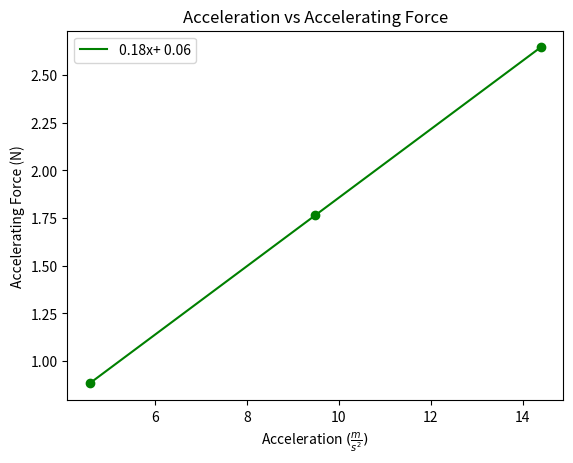

The script that saved this image: (Note: this script raises an exception after producing the figure.)
import matplotlib.pyplot as plt
from scipy.optimize import curve_fit
import numpy as np

x1 = [4.58, 9.48, 14.386]
y1 = [0.882, 1.764, 2.646]
slope = (y1[0] - y1[2]) / (x1[0] - x1[2])


def func(x, a, b):
    return (x * a) + b


def plot(x_data, y_data, color):
    i = [1, 1]
    t = curve_fit(func, x_data, y_data, i)
    print(t[0])
    xd = np.linspace(min(x_data), max(x_data), 100)
    line = [func(x, *t[0]) for x in xd]
    rounded = list(map(lambda x: round(x, 2), t[0]))
    l = "{}x+ {}".format(*rounded)
    plt.plot(xd, line, color=color, label=l)


plt.title("Acceleration vs Accelerating Force")
plt.xlabel(r"Acceleration $(\frac{m}{s^2})$")
plt.ylabel("Accelerating Force (N)")
plt.scatter(x1, y1, color="g")
plot(x1, y1, color="g")
plt.legend(loc="upper left")
plt.savefig("./Graphs/force_2.png")
plt.show()
